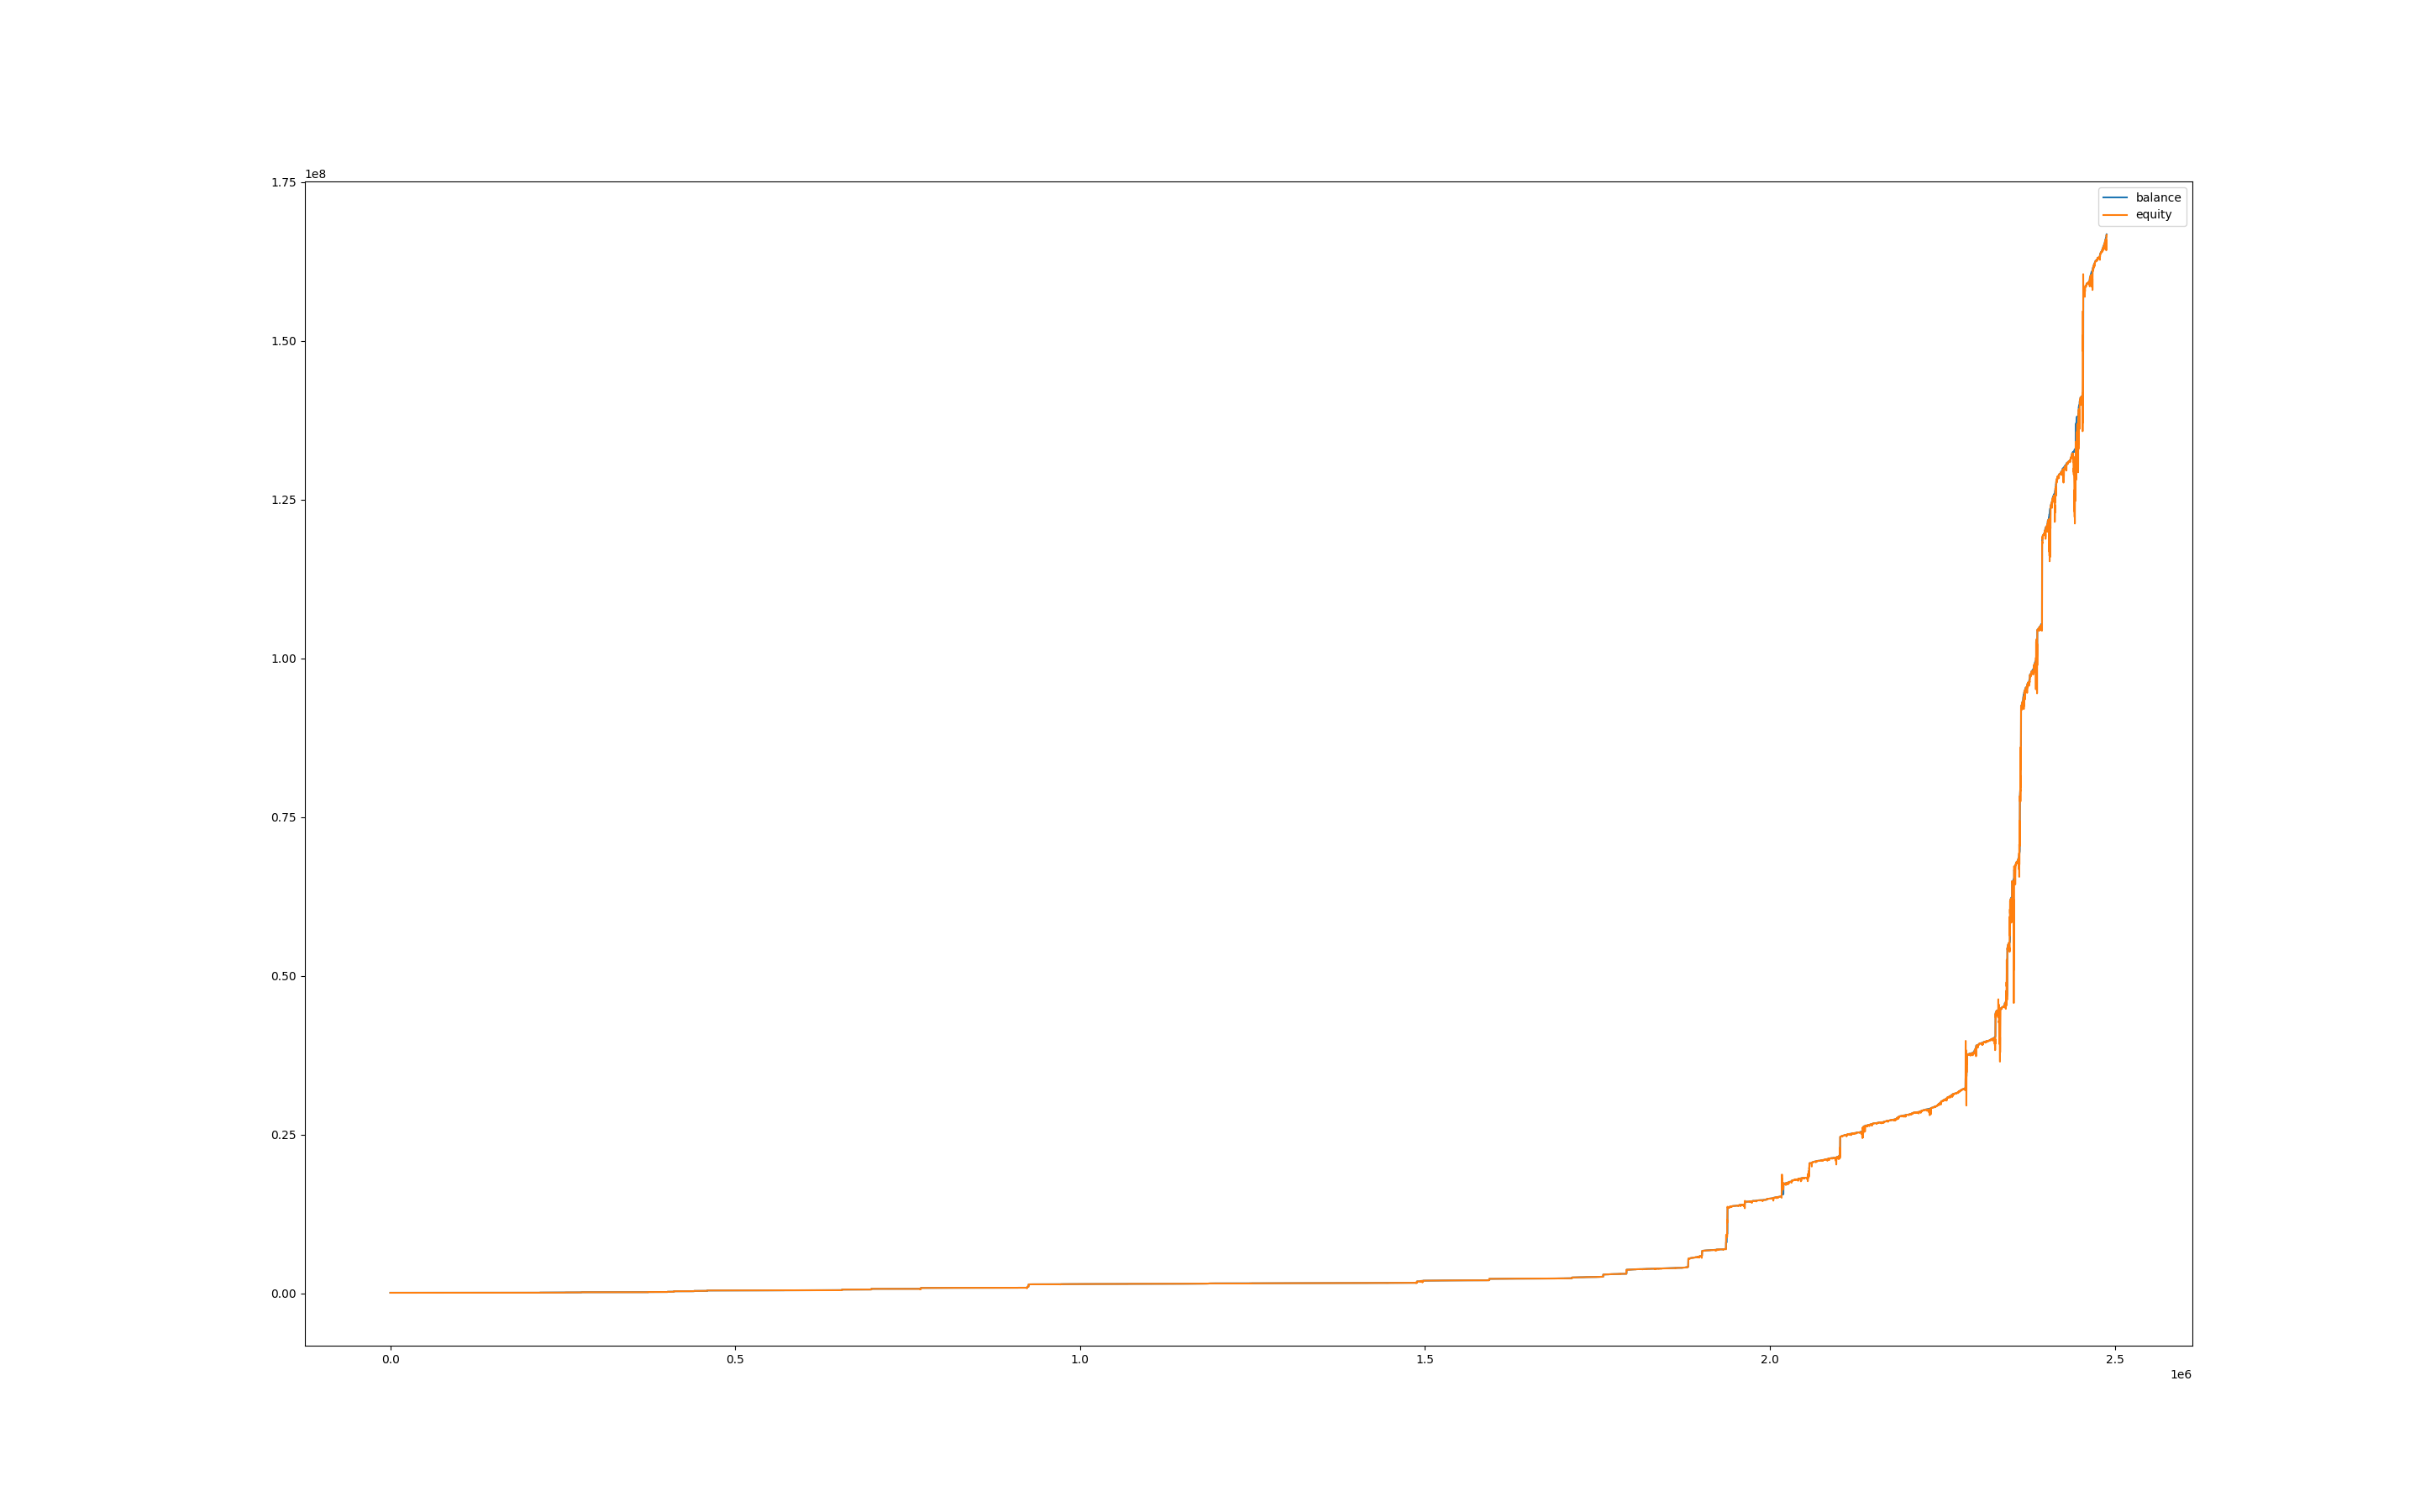

The file beside this chart, header and first rows:
, balance, equity, balance_btc, equity_btc
0, 100007, 100000, 0.0, 0.0
60, 100007, 100000, 0.0, 0.0
120, 100007, 100000, 0.0, 0.0
180, 100007, 100000, 0.0, 0.0
240, 100007, 100000, 0.0, 0.0
300, 100007, 100000, 0.0, 0.0
360, 100007, 100000, 0.0, 0.0
420, 100007, 100000, 0.0, 0.0
480, 100007, 100000, 0.0, 0.0
540, 100007, 100000, 0.0, 0.0
600, 100007, 100000, 0.0, 0.0
660, 100007, 100000, 0.0, 0.0
720, 100007, 100013, 0.0, 6.226
780, 100014, 100007, 0.0, 0.3892
840, 100014, 100014, 0.0, 0.0
900, 100014, 99997, 0.0, -17.12
960, 100014, 99999, 0.0, -14.79
1020, 100014, 99986, 0.0, -28.02
1080, 100014, 99963, 0.0, -51.37
1140, 100014, 99965, 0.0, -49.43
1200, 100014, 99969, 0.0, -45.15
1260, 100014, 99992, 0.0, -22.57
1320, 100014, 99995, 0.0, -19.07
1380, 100014, 99989, 0.0, -25.3
1440, 100014, 99993, 0.0, -21.41
1500, 100014, 99984, 0.0, -29.97
1560, 100014, 99999, 0.0, -15.18
1620, 100014, 99989, 0.0, -24.91
1680, 100014, 99984, 0.0, -29.97
1740, 100014, 99983, 0.0, -31.13
1800, 100014, 99999, 0.0, -15.57
1860, 100014, 99985, 0.0, -29.19
1920, 100014, 99996, 0.0, -18.29
1980, 100014, 99994, 0.0, -20.24
2040, 100014, 100001, 0.0, -13.23
2100, 100014, 99998, 0.0, -15.96
2160, 100014, 100000, 0.0, -14.01
2220, 100014, 99999, 0.0, -15.18
2280, 100014, 99996, 0.0, -18.29
2340, 100014, 99994, 0.0, -20.24
2400, 100014, 99993, 0.0, -21.02
2460, 100014, 99982, 0.0, -31.91
2520, 100014, 99983, 0.0, -31.52
2580, 100014, 99994, 0.0, -20.63
2640, 100014, 99986, 0.0, -28.02
2700, 100014, 99996, 0.0, -17.9
2760, 100014, 99992, 0.0, -22.18
2820, 100014, 99992, 0.0, -21.79
2880, 100014, 100004, 0.0, -9.73
2940, 100014, 100005, 0.0, -8.951
3000, 100014, 99989, 0.0, -25.3
3060, 100014, 99994, 0.0, -20.24
3120, 100014, 99990, 0.0, -23.74
3180, 100014, 99982, 0.0, -31.91
3240, 100014, 99985, 0.0, -29.58
3300, 100014, 99982, 0.0, -31.91
3360, 100014, 99988, 0.0, -25.69
3420, 100014, 99992, 0.0, -22.18
3480, 100014, 99989, 0.0, -24.91
3540, 100014, 99991, 0.0, -23.35
... 41,411 more rows
